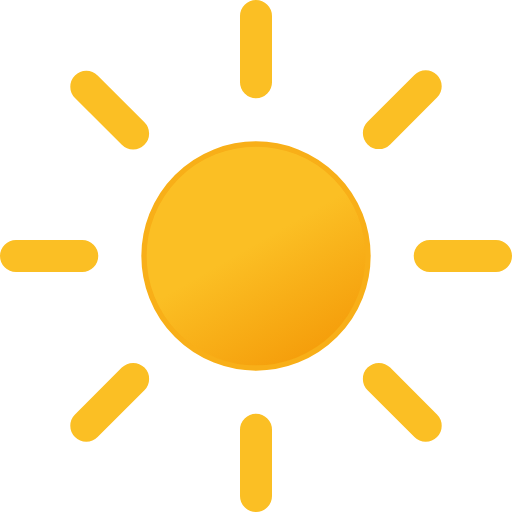
t = 0.00 s
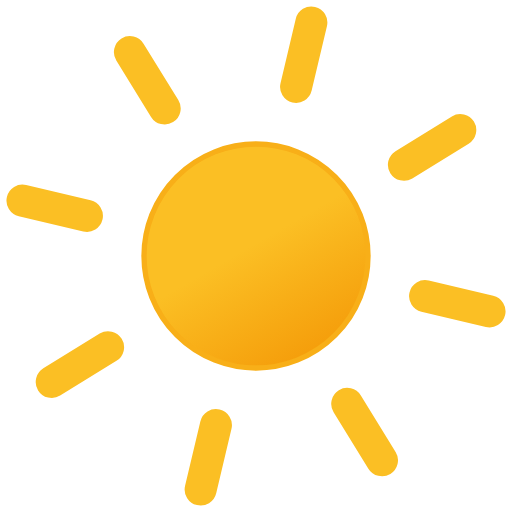
t = 1.67 s
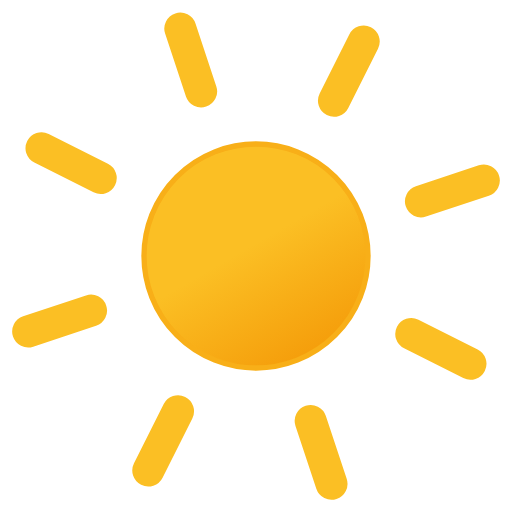
t = 3.33 s
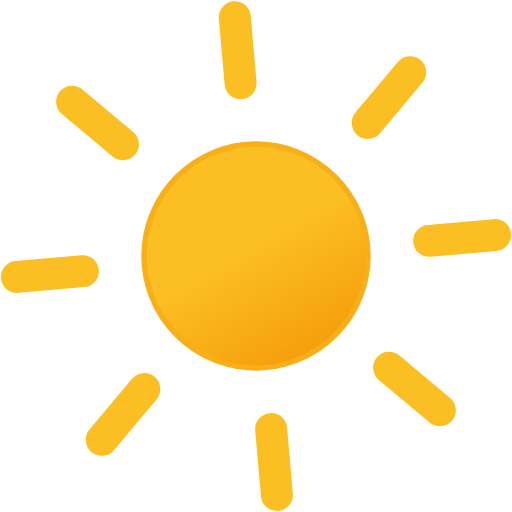
t = 5.00 s
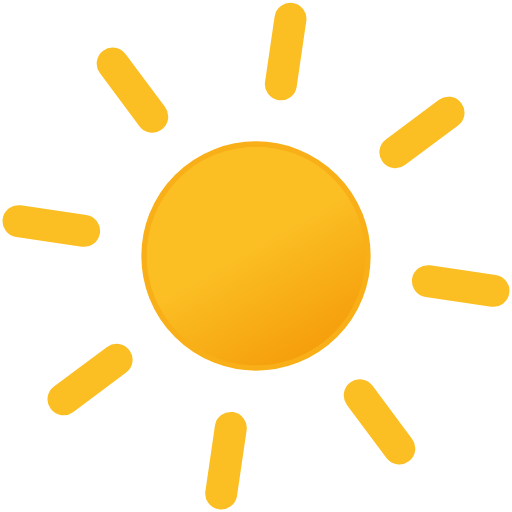
t = 6.67 s
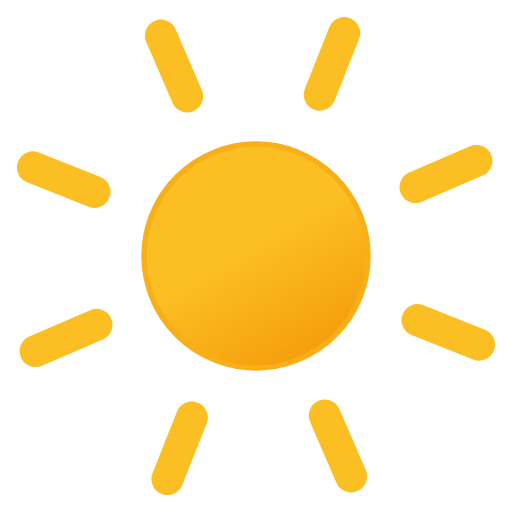
t = 8.33 s

The animated SVG that drew these frames (rendered in a browser with its animation timeline set to each time). Animation: 1 SMIL element (animateTransform=1); frames cover the first 8.33 s, repeats indefinitely.

<svg xmlns="http://www.w3.org/2000/svg" viewBox="8 8 48 48">
	<defs>
		<linearGradient id="a" x1="26.75" y1="22.91" x2="37.25" y2="41.09" gradientUnits="userSpaceOnUse">
			<stop offset="0" stop-color="#fbbf24"/>
			<stop offset="0.45" stop-color="#fbbf24"/>
			<stop offset="1" stop-color="#f59e0b"/>
		</linearGradient>
	</defs>
	<circle cx="32" cy="32" r="10.5" stroke="#f8af18" stroke-miterlimit="10" stroke-width="0.5" fill="url(#a)"/>
	<path d="M32,15.71V9.5m0,45V48.29M43.52,20.48l4.39-4.39M16.09,47.91l4.39-4.39m0-23-4.39-4.39M47.91,47.91l-4.39-4.39M15.71,32H9.5m45,0H48.29" fill="none" stroke="#fbbf24" stroke-linecap="round" stroke-miterlimit="10" stroke-width="3">
		<animateTransform attributeName="transform" dur="45s" values="0 32 32; 360 32 32" repeatCount="indefinite" type="rotate"/>
	</path>
</svg>
